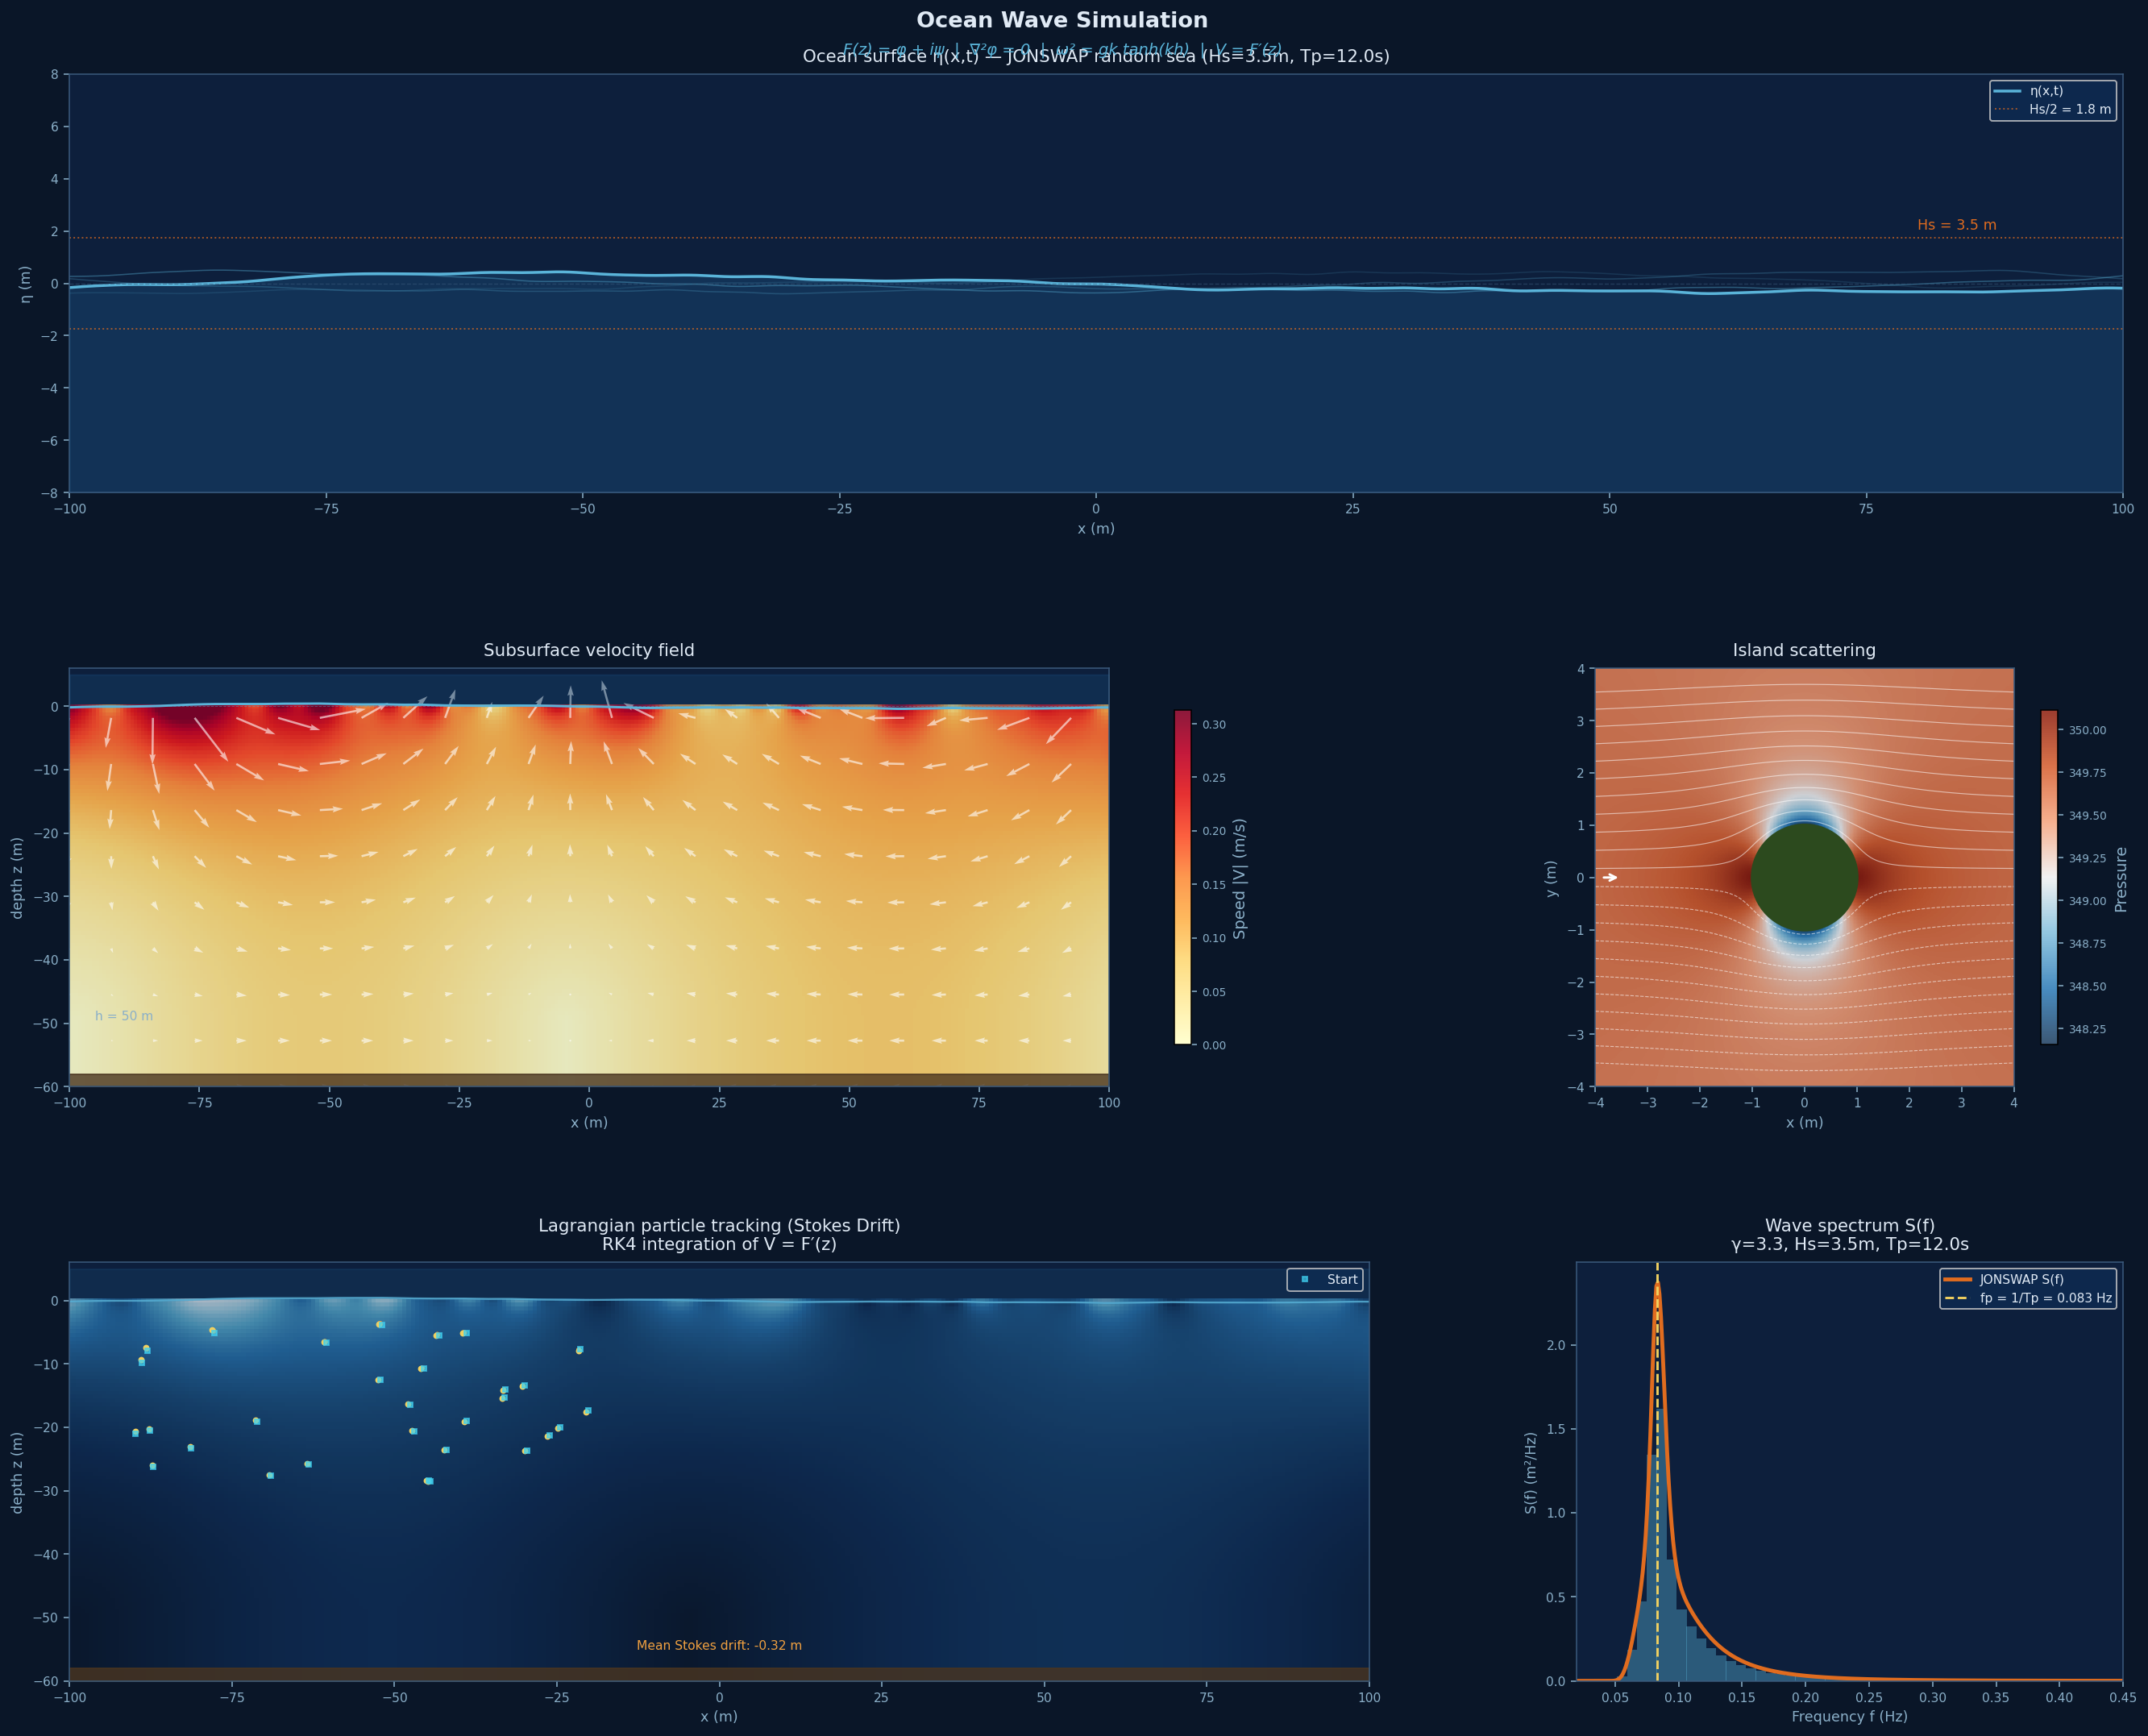

Here is the Python script that generated this plot:
"""
ocean_simulation.py
===================
Full ocean simulation integrating all modules.

Produces:
  1. Animated ocean surface (random sea state from JONSWAP spectrum)
  2. Subsurface velocity and pressure fields
  3. Particle tracking (Lagrangian drift)
  4. Wave-obstacle interaction (island scattering)
  5. Summary statistics panel

Run with: python ocean_simulation.py
Toggle scenarios via SCENARIO variable below.
"""

import numpy as np
import matplotlib.pyplot as plt
import matplotlib.gridspec as gridspec
import matplotlib.animation as animation
from matplotlib.patches import Circle, FancyArrowPatch
import matplotlib.colors as mcolors
from matplotlib.colors import LinearSegmentedColormap
import warnings
warnings.filterwarnings('ignore')

# Our modules
from wave_theory import (
    LinearWave, WaveField, waves_from_jonswap, stokes_elevation,
    jonswap_spectrum, dispersion_curves, G
)
from complex_potential import compute_fields, cylinder_flow, corner_flow
from coastal_scattering import (
    island_wave_field, headland_flow, two_island_flow,
    compute_wave_runup, resonance_frequencies
)

# ---------------------------------------------------------------------------
# Custom ocean colourmap
# ---------------------------------------------------------------------------
ocean_colors = [
    '#0a1628',   # deep midnight blue
    '#0d2b52',   # deep ocean
    '#1a4f7e',   # mid ocean
    '#2878b5',   # surface blue
    '#5ab4d9',   # light surface
    '#a8ddf0',   # crest
    '#e8f6fd',   # whitecap
]
OCEAN_CMAP = LinearSegmentedColormap.from_list('ocean', ocean_colors, N=256)

pressure_colors = ['#1a3a5c', '#2878b5', '#7fbddb', '#f0f0f0', '#f5a27b', '#d45a2a', '#8b1a0a']
PRESSURE_CMAP = LinearSegmentedColormap.from_list('pressure', pressure_colors, N=256)


# ---------------------------------------------------------------------------
# Simulation parameters
# ---------------------------------------------------------------------------
class OceanConfig:
    # Domain
    Lx: float = 200.0         # domain width (m)
    Lz: float = 60.0          # domain depth (m)
    Nx: int = 300              # horizontal resolution
    Nz: int = 100              # vertical resolution
    surface_Nx: int = 600      # surface resolution

    # Wave conditions
    Hs: float = 3.5            # significant wave height (m)
    Tp: float = 12.0           # peak period (s)
    gamma: float = 3.3         # JONSWAP peak enhancement
    h: float = 50.0            # water depth (m)
    n_waves: int = 60          # number of spectral components

    # Obstacle
    island_radius: float = 15.0
    island_x: float = 0.0
    island_y: float = 0.0

    # Animation
    dt: float = 0.4            # time step per frame (s)
    fps: int = 25
    n_frames: int = 200

    # Particles
    n_particles: int = 30


def build_random_sea(cfg: OceanConfig, seed: int = 42) -> WaveField:
    """Build a JONSWAP random sea state."""
    print(f"  Building sea state: Hs={cfg.Hs}m, Tp={cfg.Tp}s, h={cfg.h}m, "
          f"n_waves={cfg.n_waves}")
    wf = waves_from_jonswap(
        Hs=cfg.Hs, Tp=cfg.Tp, gamma=cfg.gamma,
        h=cfg.h, n_waves=cfg.n_waves, seed=seed
    )
    print(f"  Significant wave height (computed): {wf.significant_wave_height():.2f} m")
    return wf


# ---------------------------------------------------------------------------
# Particle tracker
# ---------------------------------------------------------------------------
class ParticleTracker:
    """
    Track Lagrangian particles using the wave velocity field.
    Each particle follows: dx/dt = u(x,y,t), dy/dt = v(x,y,t).
    Integrated with 4th-order Runge-Kutta.
    This reveals the Stokes drift — particles drift slowly in the wave direction.
    """

    def __init__(self, x0: np.ndarray, y0: np.ndarray, wf: WaveField):
        self.x = x0.copy()
        self.y = y0.copy()
        self.wf = wf
        self.history_x = [x0.copy()]
        self.history_y = [y0.copy()]

    def velocity(self, x, y, t):
        u = self.wf.velocity_u(x, y, t)
        v = self.wf.velocity_v(x, y, t)
        return u, v

    def step(self, t: float, dt: float):
        """RK4 time step."""
        u1, v1 = self.velocity(self.x, self.y, t)
        u2, v2 = self.velocity(self.x + 0.5*dt*u1, self.y + 0.5*dt*v1, t + 0.5*dt)
        u3, v3 = self.velocity(self.x + 0.5*dt*u2, self.y + 0.5*dt*v2, t + 0.5*dt)
        u4, v4 = self.velocity(self.x + dt*u3, self.y + dt*v3, t + dt)

        self.x += dt * (u1 + 2*u2 + 2*u3 + u4) / 6
        self.y += dt * (v1 + 2*v2 + 2*v3 + v4) / 6

        # Reflect off bottom and free surface (approximate)
        self.y = np.clip(self.y, -45, 0)
        self.history_x.append(self.x.copy())
        self.history_y.append(self.y.copy())


# ---------------------------------------------------------------------------
# Main simulation: multi-panel static figure
# ---------------------------------------------------------------------------

def run_full_simulation(cfg: OceanConfig = None, save_path: str = None):
    if cfg is None:
        cfg = OceanConfig()

    print("=== Ocean Simulation ===\n")
    print("Phase 1: Building wave field from JONSWAP spectrum...")
    wf = build_random_sea(cfg)

    # Grids
    x_surf = np.linspace(-cfg.Lx/2, cfg.Lx/2, cfg.surface_Nx)
    x_sub = np.linspace(-cfg.Lx/2, cfg.Lx/2, cfg.Nx)
    z_sub = np.linspace(-cfg.Lz, 0, cfg.Nz)
    X_sub, Z_sub = np.meshgrid(x_sub, z_sub)

    # Snapshots at multiple times
    times = [0, 2, 5, 10]
    t_anim = 8.0  # main display time

    # Surface elevation
    eta = wf.surface_elevation(x_surf, t_anim)
    eta_stokes = stokes_elevation(x_surf, t_anim,
                                   wf.waves[np.argmax([w.amplitude for w in wf.waves])],
                                   stokes_order=3)

    # Subsurface velocity
    print("Phase 2: Computing subsurface velocity field...")
    u_field = wf.velocity_u(X_sub, Z_sub, t_anim)
    v_field = wf.velocity_v(X_sub, Z_sub, t_anim)
    speed_field = np.sqrt(u_field**2 + v_field**2)

    # Pressure from Bernoulli (Sec 124)
    pressure_field = -0.5 * speed_field**2
    # Add hydrostatic term (linear water wave theory)
    pressure_field += G * (-Z_sub)  # rho*g*depth (normalized by rho)

    # Island scattering (complex potential)
    print("Phase 3: Computing island wave scattering...")
    F_island = island_wave_field(radius=1.0, wave_speed=1.0)
    xg = np.linspace(-4, 4, 400)
    yg = np.linspace(-4, 4, 400)
    Xg, Yg = np.meshgrid(xg, yg)
    scatter_fields = compute_fields(F_island, Xg, Yg)
    mask_island = Xg**2 + Yg**2 < 1.0

    # Particle tracking
    print("Phase 4: Particle tracking (Stokes drift)...")
    rng = np.random.default_rng(0)
    x0 = rng.uniform(-cfg.Lx/2 + 10, -20, cfg.n_particles)
    y0 = rng.uniform(-30, -2, cfg.n_particles)
    tracker = ParticleTracker(x0, y0, wf)
    n_track_steps = 60
    for i in range(n_track_steps):
        tracker.step(t=i * cfg.dt, dt=cfg.dt)

    # Wave runup on island
    theta_runup, runup = compute_wave_runup(radius=1.0)

    # JONSWAP spectrum
    f_arr = np.linspace(0.02, 0.5, 400)
    S_arr = jonswap_spectrum(f_arr, Hs=cfg.Hs, Tp=cfg.Tp, gamma=cfg.gamma)

    # Dispersion curves
    k_arr, disp_curves = dispersion_curves([10, 50, 200, np.inf])

    # -----------------------------------------------------------------------
    # Figure layout
    # -----------------------------------------------------------------------
    print("Phase 5: Rendering figure...")
    fig = plt.figure(figsize=(20, 16))
    fig.patch.set_facecolor('#0a1628')

    gs = gridspec.GridSpec(3, 3, figure=fig,
                           hspace=0.42, wspace=0.38,
                           left=0.06, right=0.97,
                           top=0.94, bottom=0.05)

    title_kw = dict(fontsize=11, color='#e0eaf5', pad=8)
    label_kw = dict(fontsize=9, color='#8aafc8')
    tick_kw = dict(colors='#8aafc8', labelsize=8)

    # -----------------------------------------------------------------------
    # Panel 1: Ocean surface elevation (full width)
    # -----------------------------------------------------------------------
    ax1 = fig.add_subplot(gs[0, :])
    ax1.set_facecolor('#0d1f3c')

    # Multiple time snapshots (faded)
    for ti, alpha_val in zip([0, 3, 6], [0.15, 0.25, 0.4]):
        eta_t = wf.surface_elevation(x_surf, ti)
        ax1.plot(x_surf, eta_t, color='#5ab4d9', alpha=alpha_val, linewidth=0.8)

    # Main surface
    ax1.fill_between(x_surf, eta, -8, where=(eta > -8),
                      color='#1a4f7e', alpha=0.4)
    ax1.plot(x_surf, eta, color='#5ab4d9', linewidth=1.8, label='η(x,t)')

    # Stokes wave comparison (dominant component)
    dominant_idx = np.argmax([w.amplitude for w in wf.waves])
    dominant = wf.waves[dominant_idx]
    eta_dom = wf.surface_elevation(x_surf * 0 + 0, t_anim)  # full field
    ax1.axhline(y=0, color='#3a5a7c', linewidth=0.7, linestyle='--', alpha=0.5)
    ax1.axhline(y=cfg.Hs/2, color='#e06c1f', linewidth=1, linestyle=':',
                alpha=0.7, label=f'Hs/2 = {cfg.Hs/2:.1f} m')
    ax1.axhline(y=-cfg.Hs/2, color='#e06c1f', linewidth=1, linestyle=':', alpha=0.7)

    ax1.set_xlim(-cfg.Lx/2, cfg.Lx/2)
    ax1.set_ylim(-8, 8)
    ax1.set_title(f'Ocean surface η(x,t) — JONSWAP random sea (Hs={cfg.Hs}m, Tp={cfg.Tp}s)',
                  **title_kw)
    ax1.set_xlabel('x (m)', **label_kw)
    ax1.set_ylabel('η (m)', **label_kw)
    ax1.tick_params(**tick_kw)
    ax1.legend(fontsize=8, loc='upper right', facecolor='#0d2b52', labelcolor='#e0eaf5')
    ax1.spines[:].set_color('#3a5a7c')

    # Annotate significant wave height
    ax1.annotate(f'Hs = {cfg.Hs:.1f} m', xy=(80, cfg.Hs/2 + 0.3),
                 fontsize=9, color='#e06c1f')

    # -----------------------------------------------------------------------
    # Panel 2: Subsurface velocity field
    # -----------------------------------------------------------------------
    ax2 = fig.add_subplot(gs[1, :2])
    ax2.set_facecolor('#0d1f3c')

    im2 = ax2.pcolormesh(X_sub, Z_sub, speed_field,
                          cmap='YlOrRd', shading='auto', alpha=0.9,
                          vmin=0, vmax=speed_field.max() * 0.8)
    # Quiver (velocity arrows, subsampled)
    skip = 12
    ax2.quiver(X_sub[::skip, ::skip], Z_sub[::skip, ::skip],
               u_field[::skip, ::skip], v_field[::skip, ::skip],
               color='white', alpha=0.6, scale=6, width=0.002)

    # Surface profile
    ax2.fill_between(x_surf, eta, 5, color='#1a4f7e', alpha=0.3)
    ax2.plot(x_surf, eta, color='#5ab4d9', linewidth=1.5)
    ax2.axhline(y=0, color='#5ab4d9', linewidth=0.5, linestyle='--', alpha=0.4)

    # Seafloor
    ax2.fill_between(x_sub, -cfg.Lz, -cfg.Lz + 2, color='#4a3520', alpha=0.8)

    cb2 = plt.colorbar(im2, ax=ax2, shrink=0.8, label='Speed |V| (m/s)')
    cb2.ax.yaxis.label.set_color('#8aafc8')
    cb2.ax.tick_params(colors='#8aafc8', labelsize=7)

    ax2.set_xlim(-cfg.Lx/2, cfg.Lx/2)
    ax2.set_ylim(-cfg.Lz, 6)
    ax2.set_title('Subsurface velocity field', **title_kw)
    ax2.set_xlabel('x (m)', **label_kw)
    ax2.set_ylabel('depth z (m)', **label_kw)
    ax2.tick_params(**tick_kw)
    ax2.spines[:].set_color('#3a5a7c')

    # Depth annotation
    ax2.text(-cfg.Lx/2 + 5, -cfg.h + 2, f'h = {cfg.h:.0f} m',
             fontsize=8, color='#8aafc8', va='top')

    # -----------------------------------------------------------------------
    # Panel 3: Island wave scattering (conformal mapping — Sec 126)
    # -----------------------------------------------------------------------
    ax3 = fig.add_subplot(gs[1, 2])
    ax3.set_facecolor('#0d1f3c')

    psi = np.ma.masked_where(mask_island, scatter_fields['psi'])
    pressure_sc = np.ma.masked_where(mask_island, scatter_fields['pressure'])

    im3 = ax3.pcolormesh(Xg, Yg, pressure_sc, cmap=PRESSURE_CMAP,
                          shading='auto', alpha=0.85)
    levels = np.linspace(np.percentile(psi.compressed(), 5),
                          np.percentile(psi.compressed(), 95), 22)
    ax3.contour(Xg, Yg, psi, levels=levels, colors='white',
                linewidths=0.6, alpha=0.55)

    island_circle = Circle((0, 0), 1.0, color='#2c4a1e', zorder=10,
                             linewidth=2, edgecolor='#5a8a3e')
    ax3.add_patch(island_circle)

    cb3 = plt.colorbar(im3, ax=ax3, shrink=0.8, label='Pressure')
    cb3.ax.yaxis.label.set_color('#8aafc8')
    cb3.ax.tick_params(colors='#8aafc8', labelsize=7)

    ax3.set_xlim(-4, 4)
    ax3.set_ylim(-4, 4)
    ax3.set_aspect('equal')
    ax3.set_title('Island scattering', **title_kw)
    ax3.set_xlabel('x (m)', **label_kw)
    ax3.set_ylabel('y (m)', **label_kw)
    ax3.tick_params(**tick_kw)
    ax3.spines[:].set_color('#3a5a7c')

    # Arrow
    ax3.annotate('', xy=(-3.5, 0), xytext=(-3.9, 0),
                 arrowprops=dict(arrowstyle='->', color='white', lw=1.5))

    # -----------------------------------------------------------------------
    # Panel 4: Particle trajectories (Stokes drift)
    # -----------------------------------------------------------------------
    ax4 = fig.add_subplot(gs[2, :2])
    ax4.set_facecolor('#0d1f3c')

    # Background: speed at t=0
    im4 = ax4.pcolormesh(X_sub, Z_sub, speed_field, cmap=OCEAN_CMAP,
                          shading='auto', alpha=0.7, vmin=0)

    # Particle trails
    trail_len = min(20, len(tracker.history_x))
    n_show = min(n_track_steps, len(tracker.history_x))
    for i in range(cfg.n_particles):
        px = [tracker.history_x[j][i] for j in range(n_show)]
        py = [tracker.history_y[j][i] for j in range(n_show)]
        # Fade trail
        for j in range(len(px) - 1):
            alpha = 0.3 + 0.7 * j / (len(px) - 1)
            ax4.plot(px[j:j+2], py[j:j+2], color='#f0a040', alpha=alpha,
                     linewidth=0.8)
        ax4.plot(px[-1], py[-1], 'o', color='#f0d060', markersize=3, zorder=5)

    # Start positions
    ax4.plot(x0, y0, 's', color='#40d0f0', markersize=3, alpha=0.7,
             label='Start', zorder=6)

    ax4.fill_between(x_surf, eta, 5, color='#1a4f7e', alpha=0.25)
    ax4.plot(x_surf, eta, color='#5ab4d9', linewidth=1.2, alpha=0.8)
    ax4.fill_between(x_sub, -cfg.Lz, -cfg.Lz+2, color='#4a3520', alpha=0.8)

    ax4.set_xlim(-cfg.Lx/2, cfg.Lx/2)
    ax4.set_ylim(-cfg.Lz, 6)
    ax4.set_title('Lagrangian particle tracking (Stokes Drift)\n'
                  'RK4 integration of V = F′(z)', **title_kw)
    ax4.set_xlabel('x (m)', **label_kw)
    ax4.set_ylabel('depth z (m)', **label_kw)
    ax4.tick_params(**tick_kw)
    ax4.legend(fontsize=8, loc='upper right', facecolor='#0d2b52', labelcolor='#e0eaf5')
    ax4.spines[:].set_color('#3a5a7c')

    drift_dx = np.mean([tracker.history_x[-1][i] - tracker.history_x[0][i]
                         for i in range(cfg.n_particles)])
    ax4.text(0, -cfg.Lz + 5, f'Mean Stokes drift: {drift_dx:.2f} m',
             fontsize=8, color='#f0a040', ha='center')

    # -----------------------------------------------------------------------
    # Panel 5: JONSWAP spectrum
    # -----------------------------------------------------------------------
    ax5 = fig.add_subplot(gs[2, 2])
    ax5.set_facecolor('#0d1f3c')

    # Individual wave components as vertical bars
    for w in wf.waves:
        fi = w.omega / (2 * np.pi)
        ax5.bar(fi, 0.5 * w.amplitude**2 / 0.01, width=0.008,
                color='#5ab4d9', alpha=0.4, linewidth=0)

    # JONSWAP envelope
    f_fine = np.linspace(0.02, 0.5, 400)
    S_fine = jonswap_spectrum(f_fine, Hs=cfg.Hs, Tp=cfg.Tp, gamma=cfg.gamma)
    ax5.plot(f_fine, S_fine, color='#e06c1f', linewidth=2.5, label='JONSWAP S(f)')
    ax5.axvline(x=1/cfg.Tp, color='#f0d060', linestyle='--', linewidth=1.5,
                label=f'fp = 1/Tp = {1/cfg.Tp:.3f} Hz')

    ax5.set_xlim(0.02, 0.45)
    ax5.set_ylim(bottom=0)
    ax5.set_title(f'Wave spectrum S(f)\nγ={cfg.gamma}, Hs={cfg.Hs}m, Tp={cfg.Tp}s',
                  **title_kw)
    ax5.set_xlabel('Frequency f (Hz)', **label_kw)
    ax5.set_ylabel('S(f) (m²/Hz)', **label_kw)
    ax5.tick_params(**tick_kw)
    ax5.legend(fontsize=8, facecolor='#0d2b52', labelcolor='#e0eaf5')
    ax5.spines[:].set_color('#3a5a7c')
    ax5.set_facecolor('#0d1f3c')

    # -----------------------------------------------------------------------
    # Main title
    # -----------------------------------------------------------------------
    fig.text(0.5, 0.975,
             'Ocean Wave Simulation',
             ha='center', va='top', fontsize=14, color='#e0eaf5', fontweight='bold')
    fig.text(0.5, 0.958,
             'F(z) = φ + iψ  |  ∇²φ = 0  |  ω² = gk tanh(kh)  |  V = F′(z)',
             ha='center', va='top', fontsize=10, color='#5ab4d9', style='italic')

    out_path = save_path or './ocean_simulation.png'
    plt.savefig(out_path, dpi=140, bbox_inches='tight', facecolor=fig.get_facecolor())
    print(f"\nSaved → {out_path}")
    return fig


# ---------------------------------------------------------------------------
# Animation: time-evolving ocean surface + subsurface
# ---------------------------------------------------------------------------

def run_animation(cfg: OceanConfig = None, save_path: str = None, n_frames: int = 80):
    if cfg is None:
        cfg = OceanConfig()

    print("=== Ocean Animation ===")
    wf = build_random_sea(cfg, seed=7)

    x_surf = np.linspace(-cfg.Lx/2, cfg.Lx/2, 500)
    x_sub = np.linspace(-cfg.Lx/2, cfg.Lx/2, 200)
    z_sub = np.linspace(-cfg.Lz, 0, 80)
    X_sub, Z_sub = np.meshgrid(x_sub, z_sub)

    fig, axes = plt.subplots(2, 1, figsize=(14, 9),
                              gridspec_kw={'height_ratios': [1.2, 1.8]})
    fig.patch.set_facecolor('#0a1628')
    for ax in axes:
        ax.set_facecolor('#0d1f3c')
        ax.spines[:].set_color('#3a5a7c')
        ax.tick_params(colors='#8aafc8', labelsize=8)

    # Initial data
    t0 = 0.0
    eta0 = wf.surface_elevation(x_surf, t0)
    u0 = wf.velocity_u(X_sub, Z_sub, t0)
    v0 = wf.velocity_v(X_sub, Z_sub, t0)
    speed0 = np.sqrt(u0**2 + v0**2)

    # Top: surface
    ax = axes[0]
    ax.set_xlim(-cfg.Lx/2, cfg.Lx/2)
    ax.set_ylim(-8, 8)
    surf_fill = ax.fill_between(x_surf, eta0, -8, color='#1a4f7e', alpha=0.4)
    surf_line, = ax.plot(x_surf, eta0, color='#5ab4d9', linewidth=1.8)
    ax.axhline(0, color='#3a5a7c', lw=0.7, linestyle='--', alpha=0.5)
    ax.axhline(cfg.Hs/2, color='#e06c1f', lw=1, linestyle=':', alpha=0.7)
    ax.axhline(-cfg.Hs/2, color='#e06c1f', lw=1, linestyle=':', alpha=0.7)
    time_text = ax.text(0.02, 0.92, 't = 0.0 s', transform=ax.transAxes,
                         fontsize=10, color='#e0eaf5')
    ax.set_ylabel('η (m)', color='#8aafc8', fontsize=9)
    ax.set_title('Ocean Surface η(x,t)', color='#e0eaf5', fontsize=11)

    # Bottom: subsurface speed
    ax2 = axes[1]
    im = ax2.pcolormesh(X_sub, Z_sub, speed0, cmap='YlOrRd', shading='auto',
                         vmin=0, vmax=speed0.max() * 1.2)
    skip = 8
    qv = ax2.quiver(X_sub[::skip, ::skip], Z_sub[::skip, ::skip],
                     u0[::skip, ::skip], v0[::skip, ::skip],
                     color='white', alpha=0.55, scale=5, width=0.003)
    ax2.fill_between(x_surf, eta0, 5, color='#1a4f7e', alpha=0.3)
    surf_top, = ax2.plot(x_surf, eta0, color='#5ab4d9', linewidth=1.2)
    ax2.fill_between(x_sub, -cfg.Lz, -cfg.Lz+2, color='#4a3520', alpha=0.8)
    ax2.set_xlim(-cfg.Lx/2, cfg.Lx/2)
    ax2.set_ylim(-cfg.Lz, 6)
    ax2.set_xlabel('x (m)', color='#8aafc8', fontsize=9)
    ax2.set_ylabel('depth z (m)', color='#8aafc8', fontsize=9)
    ax2.set_title('Subsurface velocity field — V = F′(z)', color='#e0eaf5', fontsize=11)

    fig.colorbar(im, ax=ax2, shrink=0.7, label='Speed |V| (m/s)')

    fig.suptitle('Ocean Wave Simulation  |  ∇²φ = 0  |  ω² = gk·tanh(kh)',
                 color='#e0eaf5', fontsize=12, y=0.99)
    plt.tight_layout(rect=[0, 0, 1, 0.97])

    fill_state = {
        "top": axes[0].fill_between(x_surf, eta0, -8, color="#1a4f7e", alpha=0.4),
        "bot": axes[1].fill_between(x_surf, eta0, 5, color="#1a4f7e", alpha=0.3),
    }

    def update(frame):
        t = frame * cfg.dt
        eta = wf.surface_elevation(x_surf, t)
        u = wf.velocity_u(X_sub, Z_sub, t)
        v = wf.velocity_v(X_sub, Z_sub, t)
        speed = np.sqrt(u**2 + v**2)

        surf_line.set_ydata(eta)
        surf_top.set_ydata(eta)
        time_text.set_text(f"t = {t:.1f} s")
        im.set_array(speed.ravel())
        qv.set_UVC(u[::skip, ::skip], v[::skip, ::skip])

        fill_state["top"].remove()
        fill_state["bot"].remove()
        fill_state["top"] = axes[0].fill_between(x_surf, eta, -8, color="#1a4f7e", alpha=0.4)
        fill_state["bot"] = axes[1].fill_between(x_surf, eta, 5, color="#1a4f7e", alpha=0.3)

        return [surf_line, surf_top, time_text, im, qv]

    anim = animation.FuncAnimation(fig, update, frames=n_frames,
                                    interval=1000 // cfg.fps, blit=False)

    out_path = save_path or './ocean_animation.gif'
    print(f"  Saving animation ({n_frames} frames)...")
    writer = animation.PillowWriter(fps=cfg.fps)
    anim.save(out_path, writer=writer, dpi=100)
    print(f"  Saved → {out_path}")
    plt.close(fig)
    return out_path


# ---------------------------------------------------------------------------
# Entry point
# ---------------------------------------------------------------------------

if __name__ == '__main__':
    import sys

    cfg = OceanConfig()
    cfg.Hs = 3.5
    cfg.Tp = 12.0
    cfg.h = 50.0
    cfg.n_waves = 60

    print("Running full ocean simulation...\n")
    fig = run_full_simulation(cfg, save_path='./ocean_simulation.png')
    print("\nRunning animation (this takes ~60 seconds)...")
    run_animation(cfg, save_path='./ocean_animation.gif', n_frames=60)
    print("\nDone.")
